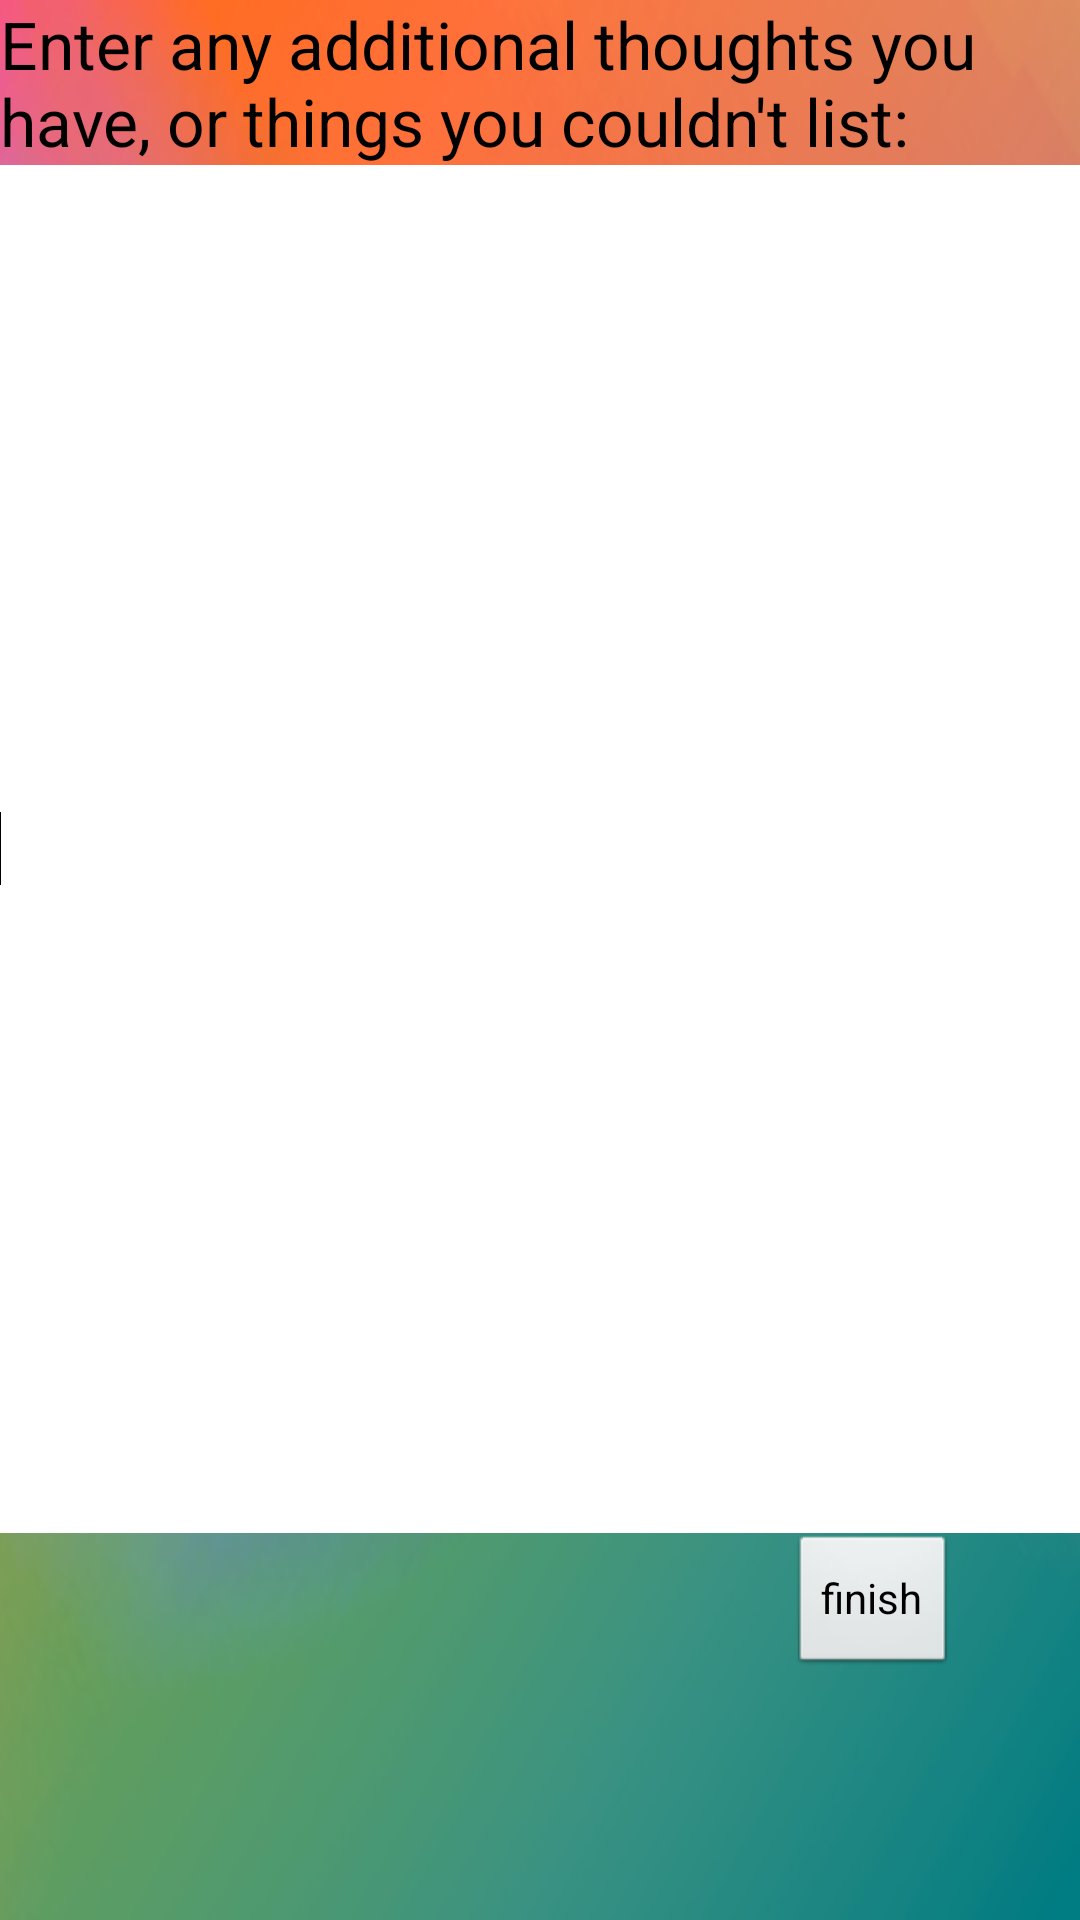

Produce the Android XML layout that renders to this screen, including the resource entries it uses.
<!-- AndroidManifest.xml: application theme AppTheme -->
<!-- res/layout/comments_meteorologist.xml -->
<?xml version="1.0" encoding="utf-8"?>
<RelativeLayout xmlns:android="http://schemas.android.com/apk/res/android"
    android:layout_width="match_parent"
    android:layout_height="match_parent"
    android:background="@drawable/airpressurebackground"
    android:gravity="top" >

    <TextView
        android:id="@+id/textView1"
        android:layout_width="wrap_content"
        android:layout_height="wrap_content"
        android:layout_alignParentLeft="true"
        android:layout_alignParentTop="true"
        android:text="@string/comments"
        android:textAppearance="?android:attr/textAppearanceLarge" />

    <EditText
        android:id="@+id/text_m_additional"
        android:layout_width="wrap_content"
        android:layout_height="wrap_content"
        android:layout_above="@+id/act_finish"
        android:background="@drawable/white_bg"
        android:layout_alignParentLeft="true"
        android:layout_alignParentRight="true"
        android:layout_below="@+id/textView1"
        android:ems="10"
        android:inputType="textMultiLine" >

        <requestFocus />
    </EditText>

    <Button
        android:id="@+id/act_finish"
        android:layout_width="wrap_content"
        android:layout_height="wrap_content"
        android:layout_alignParentBottom="true"
        android:layout_alignParentRight="true"
        android:layout_marginBottom="81dp"
        android:layout_marginRight="41dp"
        android:text="@string/finishairpressurebutton" />

</RelativeLayout>
<!-- resources referenced by this layout -->
<resources>
  <!-- drawable airpressurebackground: jpg bitmap (drawable-mdpi, 22105 bytes) -->
  <!-- drawable white_bg: png bitmap (drawable-mdpi, 780 bytes) -->
  <string name="comments">Enter any additional thoughts you have, or things you couldn\'t list:</string>
  <string name="finishairpressurebutton">finish</string>
  <style name="AppTheme" parent="AppBaseTheme">
          
      </style>
  <style name="AppBaseTheme" parent="android:Theme.Light">
          
      </style>
</resources>
